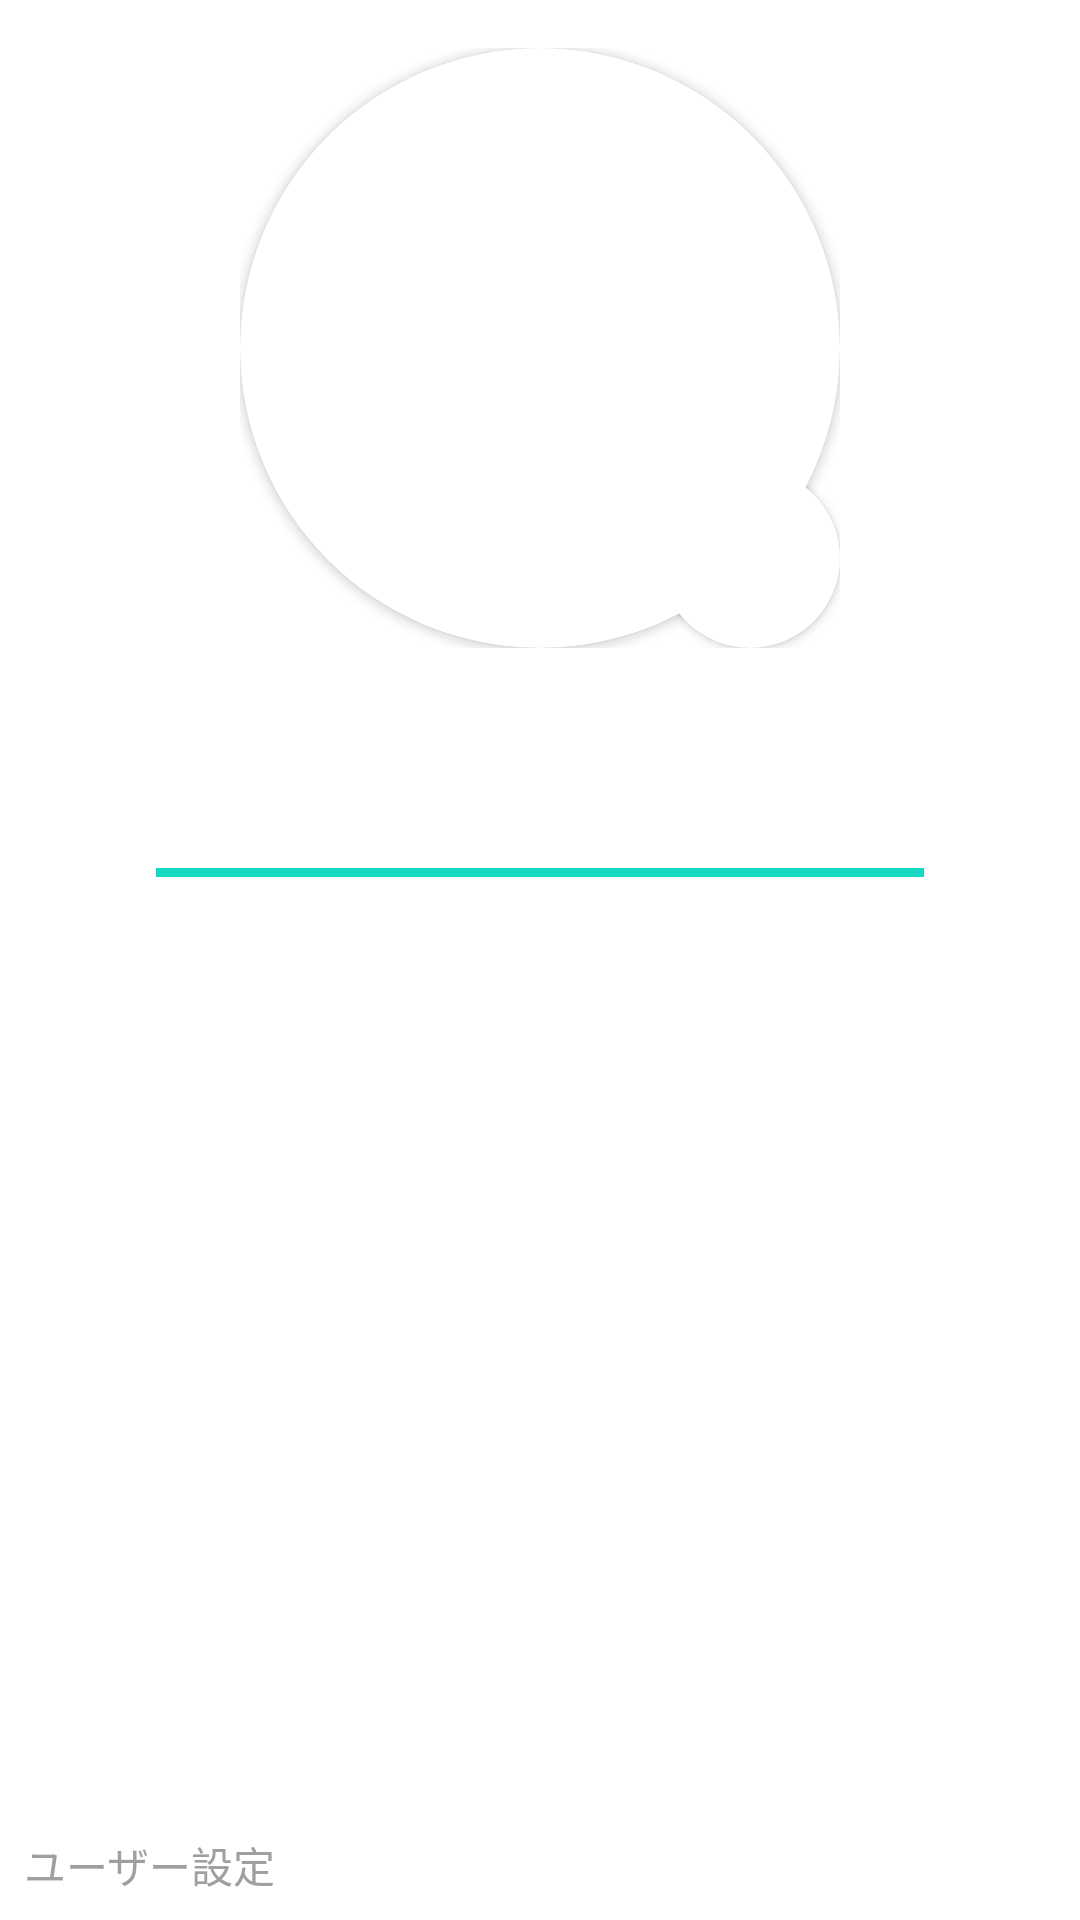

Write the Android layout XML for this screen, with the resource values it uses.
<!-- AndroidManifest.xml: application theme Theme.FLAT -->
<!-- res/layout/fragment_user_setting.xml -->
<?xml version="1.0" encoding="utf-8"?>
<androidx.constraintlayout.widget.ConstraintLayout xmlns:android="http://schemas.android.com/apk/res/android"
    xmlns:tools="http://schemas.android.com/tools"
    android:layout_width="match_parent"
    android:layout_height="match_parent"
    xmlns:app="http://schemas.android.com/apk/res-auto"
    tools:context=".view.UserSettingFragment">

    <FrameLayout
        android:id="@+id/fl_icons"
        android:layout_width="200dp"
        android:layout_height="200dp"
        android:layout_marginTop="16dp"
        app:cardCornerRadius="100dp"
        app:layout_constraintStart_toStartOf="parent"
        app:layout_constraintEnd_toEndOf="parent"
        app:layout_constraintTop_toTopOf="parent" >

        <androidx.cardview.widget.CardView
            android:id="@+id/cv_icon"
            android:layout_width="match_parent"
            android:layout_height="match_parent"
            app:cardCornerRadius="100dp" >

            <ImageView
                android:id="@+id/iv_user_icon"
                android:layout_width="match_parent"
                android:layout_height="match_parent"
                android:adjustViewBounds="true"
                android:scaleType="fitCenter" />
        </androidx.cardview.widget.CardView>

        <androidx.cardview.widget.CardView
            android:id="@+id/cv_status"
            android:layout_width="60dp"
            android:layout_height="60dp"
            android:layout_gravity="bottom|end"
            android:elevation="2dp"
            app:cardCornerRadius="30dp" >

            <ImageView
                android:id="@+id/iv_status"
                android:layout_width="match_parent"
                android:layout_height="match_parent" />

        </androidx.cardview.widget.CardView>

    </FrameLayout>

    <TextView
        android:id="@+id/tv_user_name"
        android:layout_width="wrap_content"
        android:layout_height="wrap_content"
        android:layout_marginTop="32dp"
        android:textSize="28sp"
        android:textColor="@color/dark"
        app:layout_constraintTop_toBottomOf="@id/fl_icons"
        app:layout_constraintStart_toStartOf="parent"
        app:layout_constraintEnd_toEndOf="parent" />

    <View
        android:id="@+id/name_under_line"
        android:layout_width="match_parent"
        android:layout_height="3dp"
        android:background="@color/primary_solid"
        android:layout_marginTop="4dp"
        android:layout_marginStart="52dp"
        android:layout_marginEnd="52dp"
        app:layout_constraintTop_toBottomOf="@id/tv_user_name"
        app:layout_constraintStart_toStartOf="parent"
        app:layout_constraintEnd_toEndOf="parent" />
    
    <TextView
        android:id="@+id/tv_user_setting"
        android:layout_width="wrap_content"
        android:layout_height="wrap_content"
        android:layout_marginStart="8dp"
        android:layout_marginBottom="8dp"
        android:textSize="14sp"
        android:text="@string/user_setting"
        android:textColor="@color/deep"
        app:layout_constraintStart_toStartOf="parent"
        app:layout_constraintBottom_toTopOf="@id/rv_user_settings" />
    
    <androidx.recyclerview.widget.RecyclerView
        android:id="@+id/rv_user_settings"
        android:layout_width="match_parent"
        android:layout_height="wrap_content"
        android:overScrollMode="never"
        app:layout_constraintStart_toStartOf="parent"
        app:layout_constraintEnd_toEndOf="parent"
        app:layout_constraintBottom_toBottomOf="parent" />

</androidx.constraintlayout.widget.ConstraintLayout>
<!-- resources referenced by this layout -->
<resources>
  <color name="dark">#FF2F2F2F</color>
  <color name="deep">#FF9F9F9F</color>
  <color name="primary_solid">#FF18D7C3</color>
  <string name="user_setting">ユーザー設定</string>
  <style name="Theme.FLAT" parent="Theme.MaterialComponents.Light.NoActionBar">
          
          <item name="colorPrimary">@color/primary_solid</item>
          <item name="colorPrimaryVariant">@color/primary_pale</item>
          <item name="colorOnPrimary">@color/white</item>
          
          <item name="colorSecondary">@color/teal_200</item>
          <item name="colorSecondaryVariant">@color/teal_700</item>
          <item name="colorOnSecondary">@color/white</item>
          
          <item name="android:statusBarColor" tools:targetApi="l">?attr/colorPrimary</item>
          
      </style>
  <color name="primary_pale">#FFE4F9F7</color>
  <color name="white">#FFFFFFFF</color>
  <color name="teal_200">#FF03DAC5</color>
  <color name="teal_700">#FF018786</color>
</resources>
